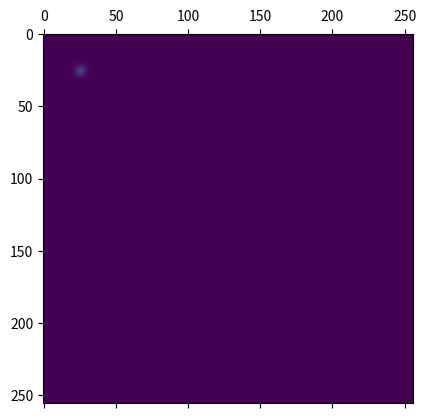

This chart was generated by the following Python code:
#!/bin/python3

import numpy as np

control_points_1 = [
    [0.1, 0.1],
    [0.9, 0.9],
    [0.5, 0.9]
    ]

control_points_2 = [
    [0.5, 0.9],
    [0.1, 0.9],
    [0.3, 0.3]
    ]

control_points_3 = [
    [0.3, 0.3],
    [0.9, 0.9],
    [0.9, 0.1]
    ]

def bezier_curve(control_points_l):
    control_points = np.array(control_points_l)

    def lin_interp(point1, point2, num_steps):
        a = point1[0]
        b = point1[1]
        a_= point2[0]
        b_ = point2[1]

        t = np.linspace(0, 1, num_steps)
        
        interp1 = a + t * (a_ - a)
        interp2 = b + t * (b_ - b)
        
        return np.stack([interp1, interp2])

    steps = 100
    set1 = lin_interp(control_points[0], control_points[1], steps)
    set2 = lin_interp(control_points[1], control_points[2], steps)

    curve_l = []
    for i in range(steps):
        a = set1[:,i]
        b = set2[:,i]
        
        point = [
            a[0] + (i / steps) * (b[0] - a[0]),
            a[1] + (i / steps) * (b[1] - a[1])
        ]
        curve_l.append(point)

    curve = np.array(curve_l)

    return curve

curve1 = bezier_curve(control_points_1)
curve2 = bezier_curve(control_points_2)
curve3 = bezier_curve(control_points_3)

curve = np.concatenate([curve1, curve2, curve3], axis=0)

x = curve[:, 0]
y = curve[:, 1]

import matplotlib.pyplot as plt
from itertools import product
import numpy as np
C, D = np.meshgrid(range(-10, 10), range(-10, 10))

# def sample():
#     res = 512
#     raster = np.zeros((res, res))
#     for a, b in zip(x, y):    
#         c_ = a + C / res
#         d_ = b + D / res
#         raster[np.round(d_*res).astype(np.int32), np.round(c_*res).astype(np.int32)]  += 1 # np.exp(-(a - c_)**2 / 1e-4 - (b - d_) ** 2 / 1e-4)        
#         print(np.amax(raster))
#         yield raster

def sample():
    res = 128
    raster = np.zeros((res, res))
    #for a, b in zip(x, y):
    for c, d in product(range(res), range(res)):
        c_ = c / res
        d_ = d / res
        raster[d, c] = np.sum(np.exp(-(x - c_)**2 / 1e-4 - (y - d_) ** 2 / 1e-4))
        if raster[d, c] < 1e-3:
            continue 
        print(np.amax(raster))
        yield raster
        
def sample():
    res = 256
    raster = np.zeros((res, res))
    C, D = np.meshgrid(range(res), range(res))    
    C_e = C[np.newaxis, :, :]
    D_e = D[np.newaxis, :, :]
    x_ = x[:, np.newaxis, np.newaxis]
    y_ = y[:, np.newaxis, np.newaxis]    
    c_ = C_e / res
    d_ = D_e / res
    #raster[np.round(d_*res).astype(np.int32), np.round(c_*res).astype(np.int32)]  = np.exp(-(x - c_)**2 / 1e-4 - (y - d_) ** 2 / 1e-4)
    from time import time
    tic = time()
    raster = np.exp(-(x_ - c_)**2 / 2e-4 - (y_ - d_) ** 2 / 2e-4)

    return raster

    # #raster = (x_ - c_)**2 + (y_ - d_) ** 2 < 1e-3
    # print(np.amax(raster))
    # toc = time() - tic
    # print(toc)
    # print(raster.shape)
    # plt.matshow(raster)
    # plt.show()
    # exit()
    # yield raster

raster = sample()
print(raster.shape)

def sample2():
    rastered = np.zeros_like(np.squeeze(raster[0]))
    for i in range(300):
        rastered += np.squeeze(raster[i])        
        yield rastered

raster_gen = sample2()
rastered = next(raster_gen)
fig, ax = plt.subplots()
image = ax.matshow(rastered, vmax=5)

def animate(i):
    rastered = next(raster_gen)
    image.set_array(rastered)

    return image

import matplotlib.animation as animation
ani = animation.FuncAnimation(fig, animate, interval=1)
plt.show()    

# print(raster)

# plt.show()
